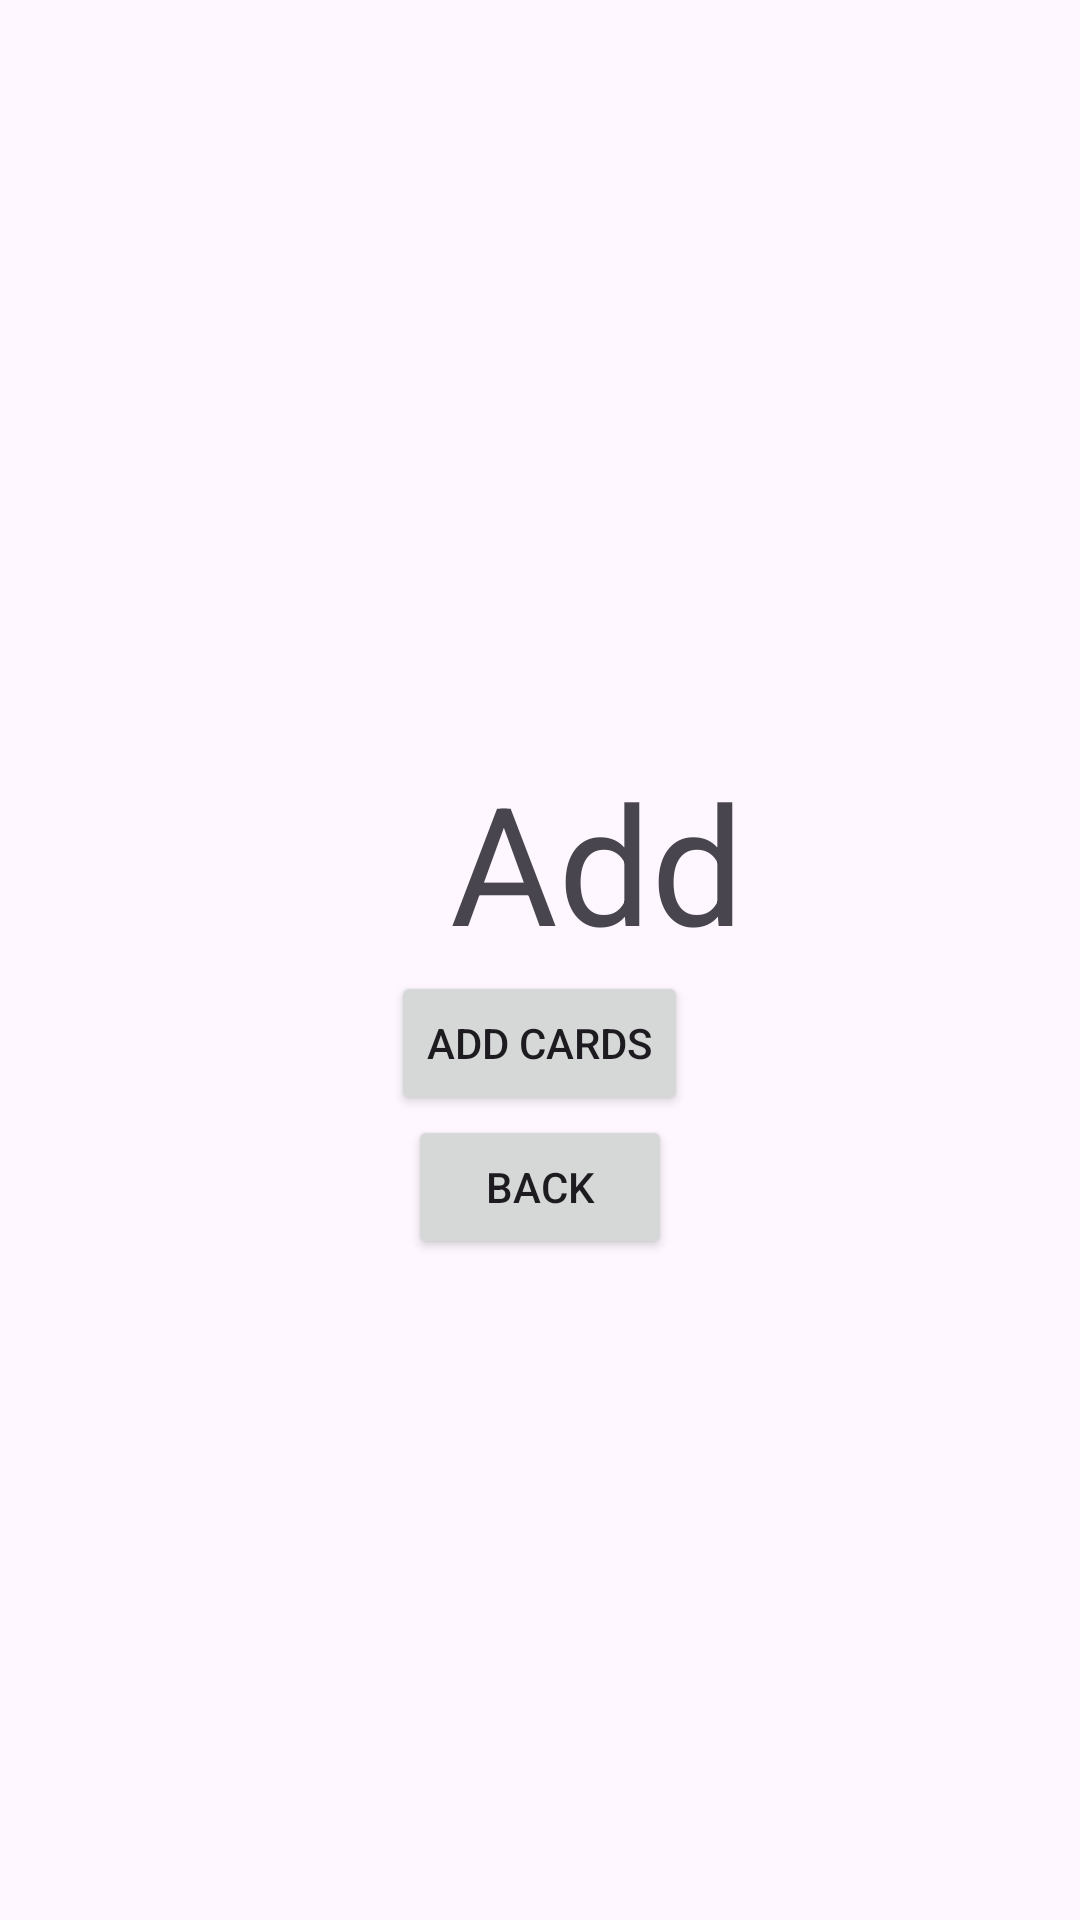

Here is an Android app screen rendered from its layout file. Give the layout XML and the strings, colors and styles it references.
<!-- AndroidManifest.xml: application theme Theme.LearningLanguage1 -->
<!-- res/layout/fragment_add.xml -->
<?xml version="1.0" encoding="utf-8"?>
<FrameLayout xmlns:android="http://schemas.android.com/apk/res/android"
    xmlns:tools="http://schemas.android.com/tools"
    android:layout_width="match_parent"
    android:layout_height="match_parent"
    tools:context=".AddFragment">

    <LinearLayout
        android:layout_width="match_parent"
        android:layout_height="wrap_content"
        android:layout_gravity="center"
        android:orientation="vertical">

        <TextView
            android:layout_width="match_parent"
            android:layout_height="match_parent"
            android:paddingLeft="150dp"
            android:textSize="55dp"
            android:layout_marginTop="30dp"
            android:text="Add" />

        <Button
            android:id="@+id/btnAddCards"
            android:layout_width="wrap_content"
            android:layout_height="wrap_content"
            android:layout_gravity="center"
            android:text="Add Cards" />

        <Button
            android:layout_width="wrap_content"
            android:layout_height="wrap_content"
            android:id="@+id/btnBackAdd"
            android:layout_gravity="center"
            android:text="Back"/>

    </LinearLayout>

</FrameLayout>
<!-- resources referenced by this layout -->
<resources>
  <style name="Theme.LearningLanguage1" parent="Base.Theme.LearningLanguage1" />
  <style name="Base.Theme.LearningLanguage1" parent="Theme.Material3.DayNight.NoActionBar">
          
          
      </style>
</resources>
